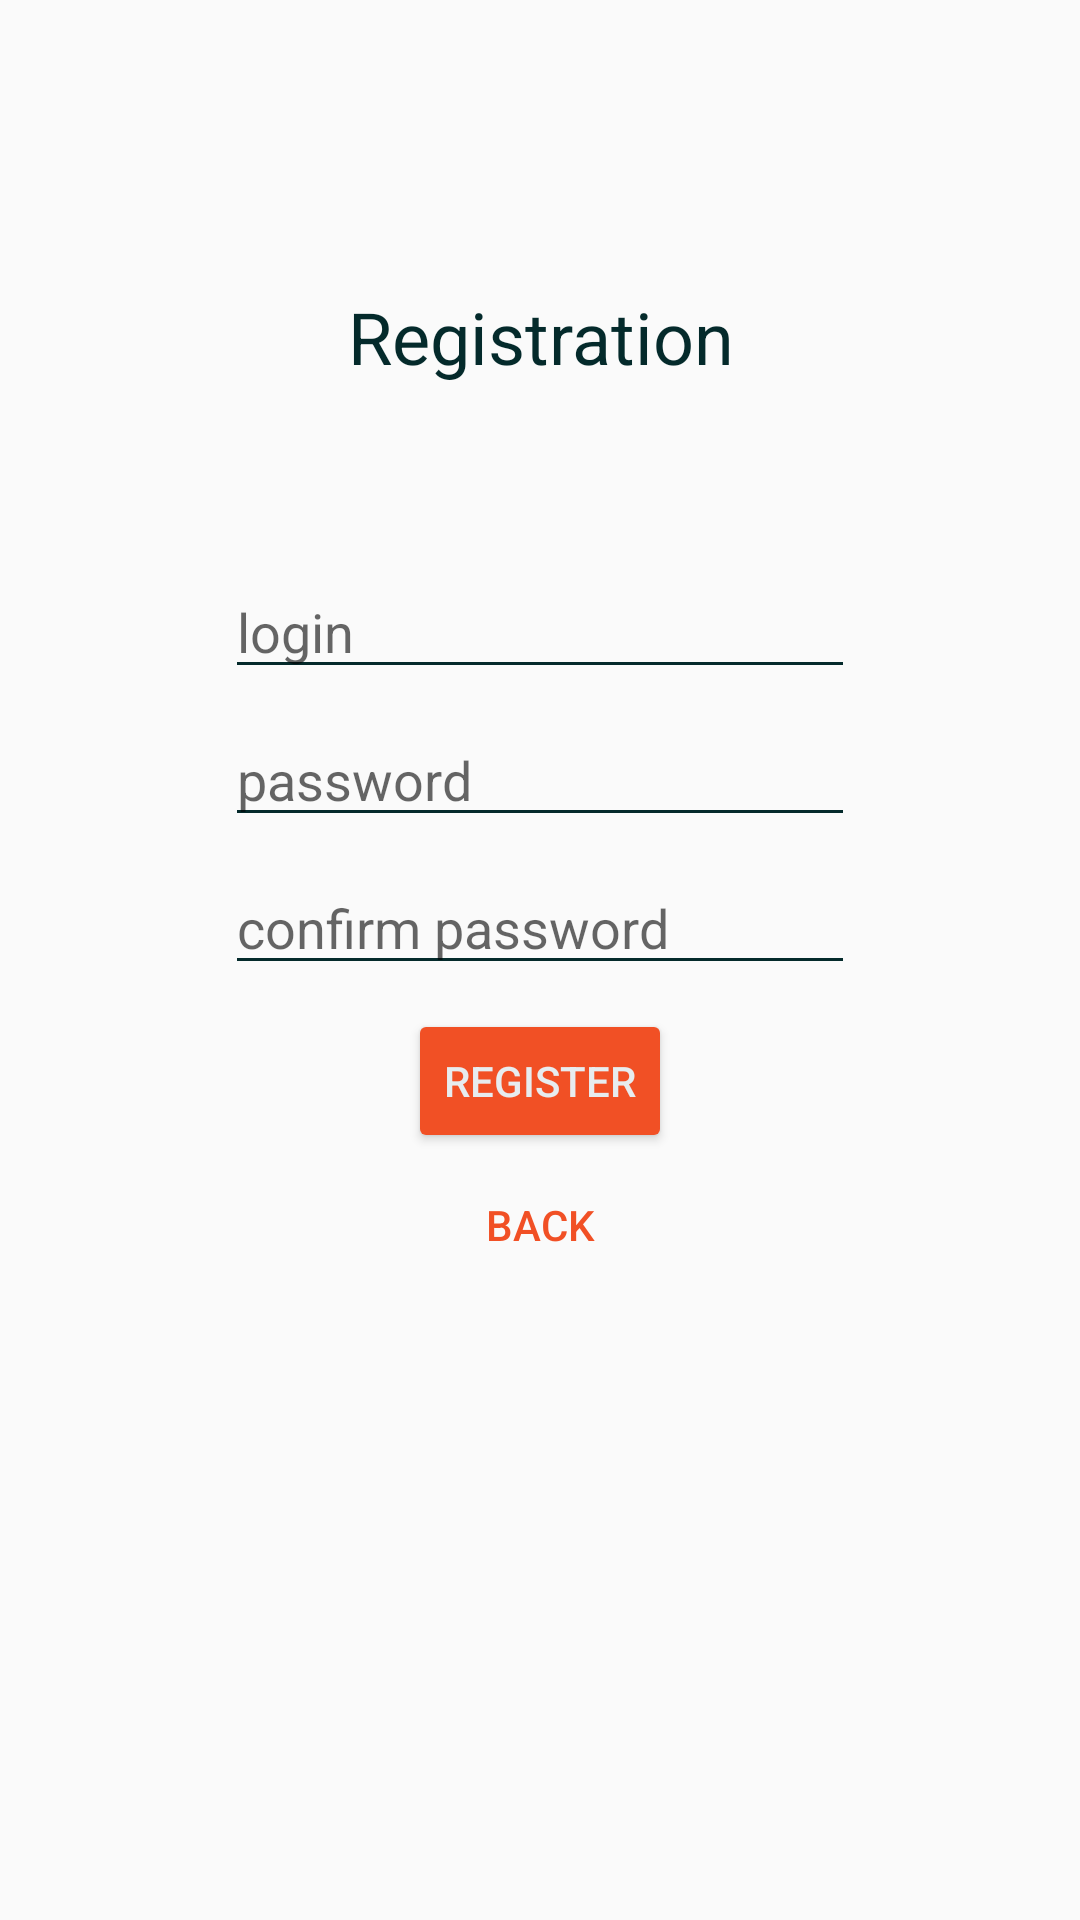

This screen was rendered from an Android layout file. Write that file and the resources it references.
<!-- AndroidManifest.xml: application theme AppTheme -->
<!-- res/layout/activity_register.xml -->
<?xml version="1.0" encoding="utf-8"?>
<android.support.constraint.ConstraintLayout xmlns:android="http://schemas.android.com/apk/res/android"
    xmlns:app="http://schemas.android.com/apk/res-auto"
    xmlns:tools="http://schemas.android.com/tools"
    android:layout_width="match_parent"
    android:layout_height="match_parent"
    tools:context=".activities.RegisterActivity">

    <EditText
        android:id="@+id/input_login"
        android:layout_width="wrap_content"
        android:layout_height="wrap_content"
        android:layout_marginEnd="8dp"
        android:layout_marginStart="8dp"
        android:layout_marginTop="60dp"
        android:backgroundTint="@color/colorPrimary"
        android:ems="10"
        android:hint="@string/register_login_hint"
        android:inputType="textPersonName"
        app:layout_constraintEnd_toEndOf="parent"
        app:layout_constraintStart_toStartOf="parent"
        app:layout_constraintTop_toBottomOf="@+id/textView2" />

    <EditText
        android:id="@+id/input_password"
        android:layout_width="wrap_content"
        android:layout_height="wrap_content"
        android:layout_marginEnd="8dp"
        android:layout_marginStart="8dp"
        android:layout_marginTop="8dp"
        android:ems="10"
        android:hint="@string/register_password_hint"
        android:inputType="textPassword"
        android:fontFamily="sans-serif"
        android:backgroundTint="@color/colorPrimary"
        app:layout_constraintEnd_toEndOf="parent"
        app:layout_constraintStart_toStartOf="parent"
        app:layout_constraintTop_toBottomOf="@+id/input_login" />

    <EditText
        android:id="@+id/input_re_password"
        android:layout_width="wrap_content"
        android:layout_height="wrap_content"
        android:layout_marginEnd="8dp"
        android:layout_marginStart="8dp"
        android:layout_marginTop="8dp"
        android:ems="10"
        android:hint="@string/register_repassword_hint"
        android:inputType="textPassword"
        android:fontFamily="sans-serif"
        android:backgroundTint="@color/colorPrimary"
        app:layout_constraintEnd_toEndOf="parent"
        app:layout_constraintStart_toStartOf="parent"
        app:layout_constraintTop_toBottomOf="@+id/input_password" />

    <Button
        android:theme="@style/ButtonStyle"
        android:id="@+id/sign_up_button"
        android:layout_width="wrap_content"
        android:layout_height="wrap_content"
        android:layout_marginEnd="8dp"
        android:layout_marginStart="8dp"
        android:layout_marginTop="8dp"
        android:text="@string/signup_link"
        app:layout_constraintEnd_toEndOf="parent"
        app:layout_constraintStart_toStartOf="parent"
        app:layout_constraintTop_toBottomOf="@+id/input_re_password"
        android:onClick="onRegisterClick"/>

    <TextView
        android:id="@+id/textView2"
        android:layout_width="wrap_content"
        android:layout_height="wrap_content"
        android:layout_marginBottom="8dp"
        android:layout_marginEnd="8dp"
        android:layout_marginStart="8dp"
        android:layout_marginTop="96dp"
        android:text="@string/register_title"
        android:textColor="@color/colorPrimary"
        android:textSize="24sp"
        android:fontFamily="sans-serif"
        app:layout_constraintBottom_toTopOf="@+id/input_login"
        app:layout_constraintEnd_toEndOf="parent"
        app:layout_constraintHorizontal_bias="0.502"
        app:layout_constraintStart_toStartOf="parent"
        app:layout_constraintTop_toTopOf="parent"
        app:layout_constraintVertical_bias="0.803" />

    <Button
        android:id="@+id/back_button"
        style="@style/SecondaryButtonStyle"
        android:layout_width="wrap_content"
        android:layout_height="wrap_content"
        android:layout_marginBottom="8dp"
        android:layout_marginEnd="8dp"
        android:layout_marginStart="8dp"
        android:text="@string/back_button"
        app:layout_constraintBottom_toBottomOf="parent"
        app:layout_constraintEnd_toEndOf="parent"
        app:layout_constraintStart_toStartOf="parent"
        app:layout_constraintTop_toBottomOf="@+id/sign_up_button"
        app:layout_constraintVertical_bias="0.0"
        android:onClick="onBackClick"/>

</android.support.constraint.ConstraintLayout>
<!-- resources referenced by this layout -->
<resources>
  <color name="colorPrimary">#042a2b</color>
  <string name="back_button">Back</string>
  <string name="register_login_hint">login</string>
  <string name="register_password_hint">password</string>
  <string name="register_repassword_hint">confirm password</string>
  <string name="register_title">Registration</string>
  <string name="signup_link">Register</string>
  <style name="ButtonStyle" parent="Widget.AppCompat.Button.Colored">
          <item name="android:colorButtonNormal">@color/colorAccent</item>
          <item name="android:textColor">@color/colorPrimaryLight</item>
      </style>
  <style name="SecondaryButtonStyle" parent="Widget.AppCompat.Button.Borderless.Colored">
          <item name="android:textColor">@color/colorAccent</item>
      </style>
  <style name="AppTheme" parent="Theme.AppCompat.Light.NoActionBar">
          <item name="android:windowActivityTransitions">true</item>
          <item name="android:alertDialogTheme">@style/AlertDialogStyle</item>
      </style>
  <color name="colorAccent">#f15025</color>
  <color name="colorPrimaryLight">#E7ECEF</color>
  <style name="AlertDialogStyle" parent="android:Theme.Material.Light.Dialog.Alert">
          <item name="android:buttonBarNegativeButtonStyle">@style/NegativeButtonStyle</item>
          <item name="android:buttonBarPositiveButtonStyle">@style/PositiveButtonStyle</item>
      </style>
  <style name="NegativeButtonStyle" parent="Widget.AppCompat.Button.ButtonBar.AlertDialog">
          <item name="android:textColor">@color/colorAccent</item>
      </style>
  <style name="PositiveButtonStyle" parent="Widget.AppCompat.Button.ButtonBar.AlertDialog">
          <item name="android:textColor">@color/colorAccent</item>
      </style>
</resources>
